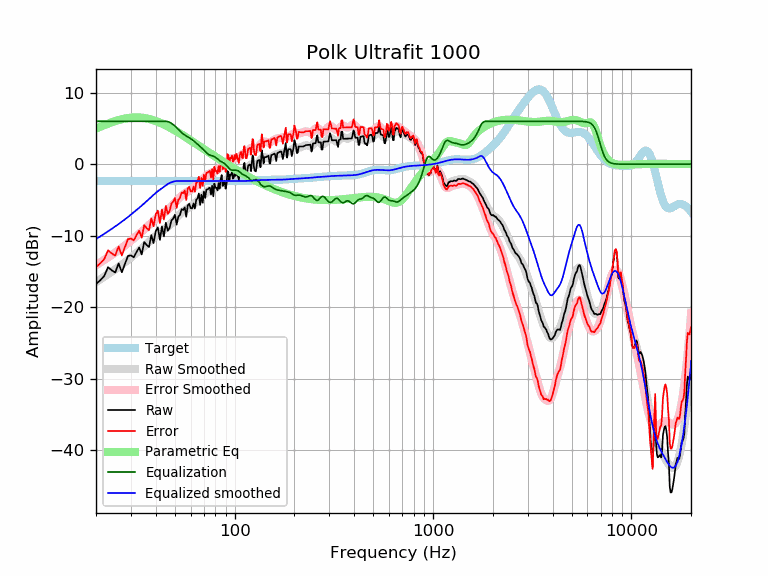

The data file committed next to this chart (first rows):
frequency, raw, error, smoothed, error_smoothed, equalization, parametric_eq, equalized_raw, equalized_smoothed, target
20, -16.75, -14.40, -16.47, -14.12, 6.00, 4.98, -10.75, -10.47, -2.35
21, -16.23, -13.88, -16.10, -13.75, 6.00, 5.23, -10.23, -10.10, -2.35
22, -15.64, -13.28, -15.74, -13.39, 6.00, 5.46, -9.64, -9.74, -2.35
23, -14.39, -12.04, -15.39, -13.03, 6.00, 5.67, -8.39, -9.39, -2.35
24, -14.83, -12.48, -15.04, -12.69, 6.00, 5.86, -8.83, -9.04, -2.35
25, -15.14, -12.79, -14.70, -12.35, 6.00, 6.02, -9.14, -8.70, -2.35
26, -13.87, -11.51, -14.37, -12.02, 6.00, 6.17, -7.87, -8.37, -2.35
27, -15.11, -12.76, -14.04, -11.69, 6.00, 6.29, -9.11, -8.04, -2.35
28, -13.92, -11.56, -13.71, -11.36, 6.00, 6.38, -7.92, -7.71, -2.35
29, -12.82, -10.47, -13.38, -11.03, 6.00, 6.46, -6.82, -7.38, -2.35
30, -12.76, -10.40, -13.05, -10.70, 6.00, 6.51, -6.76, -7.05, -2.35
31, -13.01, -10.66, -12.73, -10.38, 6.00, 6.54, -7.01, -6.73, -2.35
32, -12.28, -9.93, -12.41, -10.06, 6.00, 6.54, -6.28, -6.41, -2.35
33, -11.65, -9.30, -12.09, -9.74, 6.00, 6.53, -5.65, -6.09, -2.35
34, -12.62, -10.26, -11.79, -9.43, 6.00, 6.50, -6.62, -5.79, -2.35
35, -10.88, -8.53, -11.48, -9.13, 6.00, 6.46, -4.88, -5.48, -2.35
36, -11.29, -8.94, -11.17, -8.82, 6.00, 6.40, -5.29, -5.17, -2.35
37, -11.58, -9.23, -10.87, -8.51, 6.00, 6.32, -5.58, -4.87, -2.35
38, -9.92, -7.57, -10.57, -8.21, 6.00, 6.24, -3.92, -4.57, -2.35
39, -11.03, -8.68, -10.28, -7.93, 6.00, 6.14, -5.03, -4.28, -2.35
40, -9.37, -7.02, -10.02, -7.67, 6.00, 6.04, -3.37, -4.02, -2.35
41, -8.83, -6.48, -9.78, -7.43, 6.00, 5.92, -2.83, -3.78, -2.35
42, -10.58, -8.23, -9.56, -7.21, 6.00, 5.80, -4.58, -3.56, -2.35
43, -8.70, -6.35, -9.36, -7.01, 6.00, 5.68, -2.70, -3.36, -2.35
44, -10.09, -7.74, -9.16, -6.80, 6.00, 5.55, -4.09, -3.16, -2.35
45, -8.18, -5.83, -8.95, -6.59, 6.00, 5.42, -2.18, -2.95, -2.35
46, -9.31, -6.95, -8.72, -6.37, 5.95, 5.28, -3.35, -2.77, -2.35
47, -8.91, -6.56, -8.49, -6.13, 5.86, 5.14, -3.05, -2.63, -2.35
48, -7.86, -5.51, -8.23, -5.88, 5.71, 5.00, -2.15, -2.52, -2.35
49, -7.61, -5.25, -7.97, -5.62, 5.53, 4.86, -2.07, -2.44, -2.35
50, -7.07, -4.72, -7.71, -5.36, 5.33, 4.72, -1.74, -2.38, -2.35
51, -8.45, -6.10, -7.45, -5.10, 5.10, 4.58, -3.35, -2.35, -2.35
52, -7.33, -4.98, -7.21, -4.86, 4.86, 4.43, -2.47, -2.35, -2.35
53, -7.09, -4.73, -6.98, -4.63, 4.63, 4.29, -2.46, -2.35, -2.35
54, -6.30, -3.95, -6.77, -4.42, 4.42, 4.15, -1.87, -2.35, -2.35
55, -6.41, -4.06, -6.59, -4.24, 4.24, 4.01, -2.17, -2.35, -2.35
56, -6.03, -3.68, -6.44, -4.08, 4.08, 3.87, -1.94, -2.35, -2.35
57, -7.35, -5.00, -6.30, -3.95, 3.95, 3.74, -3.41, -2.35, -2.35
58, -5.76, -3.41, -6.17, -3.82, 3.82, 3.60, -1.94, -2.35, -2.35
59, -5.53, -3.18, -6.05, -3.70, 3.70, 3.46, -1.83, -2.35, -2.35
60, -6.14, -3.79, -5.92, -3.57, 3.57, 3.33, -2.57, -2.35, -2.35
61, -6.17, -3.82, -5.79, -3.43, 3.43, 3.20, -2.74, -2.35, -2.35
62, -5.49, -3.14, -5.64, -3.29, 3.29, 3.07, -2.21, -2.35, -2.35
63, -6.21, -3.85, -5.48, -3.13, 3.13, 2.94, -3.08, -2.35, -2.35
64, -4.98, -2.63, -5.31, -2.96, 2.96, 2.82, -2.02, -2.35, -2.35
65, -4.78, -2.43, -5.15, -2.80, 2.80, 2.69, -1.98, -2.35, -2.35
66, -4.09, -1.74, -4.98, -2.63, 2.63, 2.57, -1.46, -2.35, -2.35
67, -5.70, -3.34, -4.82, -2.47, 2.47, 2.45, -3.23, -2.35, -2.35
68, -4.27, -1.92, -4.65, -2.30, 2.30, 2.33, -1.97, -2.35, -2.35
69, -5.40, -3.04, -4.47, -2.12, 2.12, 2.21, -3.27, -2.35, -2.35
70, -3.83, -1.48, -4.30, -1.94, 1.94, 2.09, -1.89, -2.35, -2.35
71, -4.72, -2.37, -4.12, -1.77, 1.77, 1.98, -2.95, -2.35, -2.35
72, -3.56, -1.21, -3.95, -1.60, 1.60, 1.87, -1.96, -2.35, -2.35
73, -3.54, -1.19, -3.81, -1.46, 1.46, 1.76, -2.08, -2.35, -2.35
74, -3.37, -1.02, -3.70, -1.35, 1.35, 1.65, -2.02, -2.35, -2.35
75, -3.29, -0.94, -3.62, -1.27, 1.27, 1.54, -2.03, -2.35, -2.35
76, -4.26, -1.90, -3.56, -1.21, 1.21, 1.44, -3.05, -2.35, -2.35
77, -3.02, -0.67, -3.52, -1.17, 1.17, 1.33, -1.85, -2.35, -2.35
78, -4.50, -2.14, -3.47, -1.12, 1.12, 1.23, -3.37, -2.35, -2.35
79, -2.72, -0.36, -3.41, -1.06, 1.06, 1.13, -1.66, -2.35, -2.35
... 553 more rows
